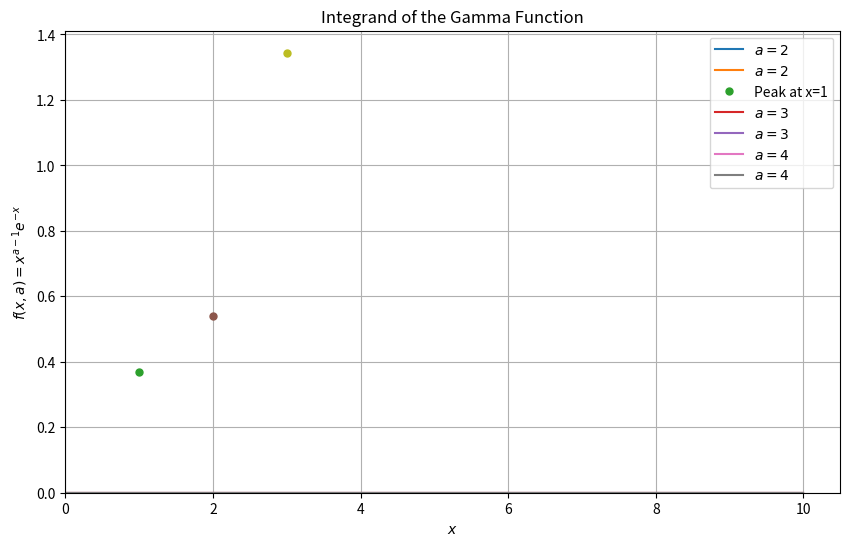

Python code for this plot:
# -*- coding: utf-8 -*-
"""
学生代码模板：计算伽马函数 Gamma(a)
"""

import numpy as np
import matplotlib.pyplot as plt
# TODO: 导入数值积分函数 (例如: from scipy.integrate import quad)
# from scipy.integrate import quad
# TODO: 导入可能需要的数学函数 (例如: from math import ...)
# from math import factorial, sqrt, pi, exp, log
from scipy.integrate import quad
from math import factorial, sqrt, pi, exp, log
# --- Task 1: 绘制被积函数 ---

def integrand_gamma(x, a):
    """
    计算伽马函数的原始被积函数: f(x, a) = x^(a-1) * exp(-x)

    Args:
        x (float or np.array): 自变量值。
        a (float): 伽马函数的参数。

    Returns:
        float or np.array: 被积函数在 x 处的值。

    Hints:
        - 需要处理 x=0 的情况 (根据 a 的值可能为 0, 1, 或 inf)。
        - 对于 x > 0, 考虑使用 exp((a-1)*log(x) - x) 来提高数值稳定性。
    """
    # TODO: 实现被积函数的计算逻辑
    # 或者抛出错误，因为积分区间是 [0, inf)

    if x == 0:
        # TODO: 处理 x=0 的情况 (考虑 a>1, a=1, a<1)
        # Placeholder
        if a > 1:
            return 0.0
        elif a == 1:
            return 1.0
        else:  # a < 1
            return np.inf
    elif x > 0:
        # TODO: 计算 x > 0 的情况，建议使用 log/exp 技巧
        try:
            # log_f = ...
            # return exp(log_f)
            # Placeholder
            log_f = (a-1)*log(x) - x
            return np.exp(log_f)
        except ValueError:
            # 如果 x 非常小导致 log(x) 问题（理论上不应发生，因已处理x=0）
            return 0.0 # 或根据情况返回 np.nan
    # 处理 x < 0 的情况 (积分区间是 [0, inf)，理论上不应输入负数)
    else:
        return 0.0 # 或者抛出错误


def plot_integrands():
    """绘制 a=2, 3, 4 时的被积函数图像"""
    x_vals = np.linspace(0.01, 10, 400) # 从略大于0开始
    plt.figure(figsize=(10, 6))

    for a_val in [2, 3, 4]:
        print(f"  计算 a = {a_val}...")
        # TODO: 计算 y_vals = [integrand_gamma(x, a_val) for x in x_vals]
        y_vals = np.zeros_like(x_vals) # Placeholder
        valid_indices = np.isfinite(y_vals)
        plt.plot(x_vals[valid_indices], y_vals[valid_indices], label=f'$a = {a_val}$')
        # TODO: 绘制曲线 plt.plot(...)
        # plt.plot(x_vals, y_vals, label=f'$a = {a_val}$')
        plt.plot(x_vals, y_vals, label=f'$a = {a_val}$')
        # TODO: (可选) 标记理论峰值位置 x = a-1
        # peak_x = a_val - 1
        # if peak_x > 0:
        #    peak_y = integrand_gamma(peak_x, a_val)
        #    plt.plot(peak_x, peak_y, 'o', ms=5)
        peak_x = a_val - 1
        if peak_x > 0:
            peak_y = integrand_gamma(peak_x, a_val)
            plt.plot(peak_x, peak_y, 'o', ms=5, label=f'Peak at x={peak_x}' if a_val==2 else None)
   
    plt.xlabel("$x$")
    plt.ylabel("$f(x, a) = x^{a-1} e^{-x}$")
    plt.title("Integrand of the Gamma Function")
    plt.legend() # 需要 plt.plot 中有 label 才会显示
    plt.grid(True)
    plt.ylim(bottom=0)
    plt.xlim(left=0)
    # plt.show() # 在 main 函数末尾统一调用 plt.show()

# --- Task 2 & 3: 解析推导 (在注释或报告中完成) ---
# Task 2: 峰值位置推导
# (在此处或报告中写下你的推导过程)
# 结果: x = a - 1

# Task 3: 变量代换 z = x/(c+x)
# 1. 当 z=1/2 时, x = ? (用 c 表示)
#    (在此处或报告中写下你的推导)
#    结果: x = c
# 2. 为使峰值 x=a-1 映射到 z=1/2, c 应取何值? (用 a 表示)
#    (在此处或报告中写下你的推导)
#    结果: c = a - 1

# --- Task 4: 实现伽马函数计算 ---

def transformed_integrand_gamma(z, a):
    """
    计算变换后的被积函数 g(z, a) = f(x(z), a) * dx/dz
    其中 x = cz / (1-z), dx/dz = c / (1-z)^2, 且 c = a-1

    Args:
        z (float or np.array): 变换后的自变量 (积分区间 [0, 1])。
        a (float): 伽马函数的参数。

    Returns:
        float or np.array: 变换后的被积函数值。

    Hints:
        - 这个变换主要对 a > 1 有意义 (c > 0)。需要考虑如何处理 a <= 1 的情况。
        - 计算 f(x(z), a) 时可以调用上面实现的 integrand_gamma 函数。
        - 处理 z=0 和 z=1 的边界情况。
    """
    # TODO: 实现变换后的被积函数计算逻辑

    # 首先处理 c = a-1
    c = a - 1.0
    if c <= 0:
        # 如何处理 a <= 1? 直接返回 0 可能导致积分结果错误。
        # 也许在 gamma_function 中根据 a 的值选择不同的积分方法更好？
        # 暂时返回 0，但需要注意这可能不适用于所有情况。
        # 或者，如果 gamma_function 保证只在 a>1 时调用此函数，则这里可以假设 c>0。
        # return 0.0 # 临时处理
        # 假设调用者保证 a > 1
        return 0.0
        

    # 处理 z 的边界
    if z < 0 or z > 1: # 积分区间外
        return 0.0
    if z == 1: # 对应 x = inf, 极限应为 0
        return 0.0
    if z == 0: # 对应 x = 0
        # 使用原始被积函数在 x=0 的行为
        return integrand_gamma(0, a) * c # dx/dz 在 z=0 时为 c
    # TODO: 计算 x = c*z / (1-z)
    # TODO: 计算 dxdz = c / (1-z)**2
    x = 0 # Placeholder
    dxdz = 0 # Placeholder
    x = c*z / (1-z)
    dxdz = c / (1-z)**2
    # TODO: 计算 f(x, a) * dx/dz，调用 integrand_gamma(x, a)
    val_f = integrand_gamma(x, a)
    
    # 检查结果是否有效
    if not np.isfinite(result):
        return 0.0 # 或 np.nan

    return val_f * dxdz

def gamma_function(a):
    """
    计算 Gamma(a) 使用数值积分。

    Args:
        a (float): 伽马函数的参数。

    Returns:
        float: Gamma(a) 的计算值。

    Hints:
        - 检查 a <= 0 的情况。
        - 考虑对 a > 1 使用变换后的积分 (transformed_integrand_gamma, 区间 [0, 1])。
        - 考虑对 a <= 1 使用原始积分 (integrand_gamma, 区间 [0, inf])，因为变换推导不适用。
        - 使用导入的数值积分函数 (例如 `quad`)。
    """
    if a <= 0:
        print(f"错误: Gamma(a) 对 a={a} <= 0 无定义。")
        return np.nan

    integral_value = np.nan # Placeholder

    try:
        if a > 1.0:
            # TODO: 使用数值积分计算变换后的积分从 0 到 1
            # integral_value, error = quad(transformed_integrand_gamma, 0, 1, args=(a,))
            # Placeholder
            integral_value, error = quad(transformed_integrand_gamma, 0, 1, args=(a,))
        else: # a <= 1
            # TODO: 使用数值积分计算原始积分从 0 到 inf
            # integral_value, error = quad(integrand_gamma, 0, np.inf, args=(a,))
            # Placeholder
            integral_value, error = quad(integrand_gamma, 0, np.inf, args=(a,))

        # print(f"Integration error estimate for a={a}: {error}") # Optional: print error
        return integral_value

    except Exception as e:
        print(f"计算 Gamma({a}) 时发生错误: {e}")
        return np.nan

# --- 主程序 ---
if __name__ == "__main__":
    # --- Task 1 ---
    print("--- Task 1: 绘制被积函数 ---")
    # plot_integrands() # 取消注释以执行绘图
    plot_integrands()
    # --- Task 2 & 3 ---
    print("\n--- Task 2 & 3: 解析推导见代码注释/报告 ---")
    # (确保注释或报告中有推导)

    # --- Task 4 ---
    print("\n--- Task 4: 测试 Gamma(1.5) ---")
    a_test = 1.5
    # TODO: 调用 gamma_function 计算 gamma_calc
    gamma_calc = 0.0 # Placeholder
    # TODO: 计算精确值 gamma_exact = 0.5 * sqrt(pi)
    gamma_exact = 0.0 # Placeholder
    print(f"计算值 Gamma({a_test}) = {gamma_calc:.8f}")
    print(f"精确值 sqrt(pi)/2 = {gamma_exact:.8f}")
    # TODO: 计算并打印相对误差
    # if gamma_exact != 0:
    #     relative_error = abs(gamma_calc - gamma_exact) / abs(gamma_exact)
    #     print(f"相对误差 = {relative_error:.4e}")
    if gamma_exact != 0:
        relative_error = abs(gamma_calc - gamma_exact) / abs(gamma_exact)
        print(f"相对误差 = {relative_error:.4e}")
    # --- Task 5 ---
    print("\n--- Task 5: 测试整数 Gamma(a) = (a-1)! ---")
    for a_int in [3, 6, 10]:
        print(f"\n计算 Gamma({a_int}):")
        # TODO: 调用 gamma_function 计算 gamma_int_calc
        gamma_int_calc = 0.0 # Placeholder
        # TODO: 计算精确值 exact_factorial = float(factorial(a_int - 1))
        exact_factorial = 0.0 # Placeholder
        print(f"  计算值 = {gamma_int_calc:.8f}")
        print(f"  精确值 ({a_int-1}!) = {exact_factorial:.8f}")
        # TODO: 计算并打印相对误差
        # if exact_factorial != 0:
        #     relative_error_int = abs(gamma_int_calc - exact_factorial) / abs(exact_factorial)
        #     print(f"  相对误差 = {relative_error_int:.4e}")
        if exact_factorial != 0:
            relative_error_int = abs(gamma_int_calc - exact_factorial) / abs(exact_factorial)
            print(f"  相对误差 = {relative_error_int:.4e}")
    # --- 显示图像 ---
    # plt.show() # 取消注释以显示 Task 1 的图像
